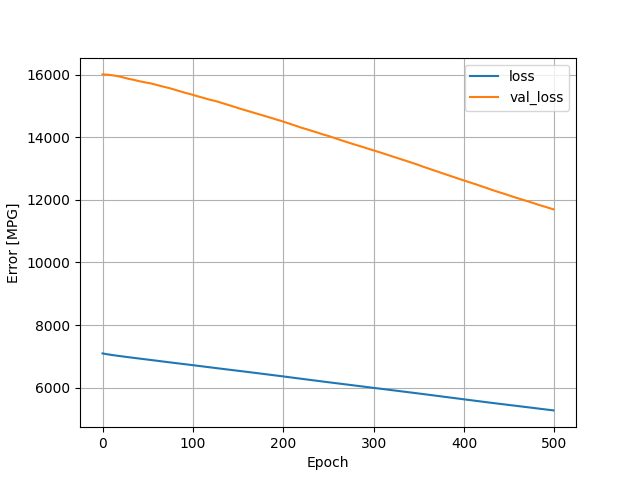

Data behind this chart, as committed beside it:
, loss, val_loss, epoch
0, 7094, 16011, 0
1, 7088, 16010, 1
2, 7082, 16008, 2
3, 7077, 16007, 3
4, 7072, 16006, 4
5, 7068, 16002, 5
6, 7063, 16000, 6
7, 7058, 15997, 7
8, 7054, 15994, 8
9, 7050, 15990, 9
10, 7045, 15985, 10
11, 7041, 15982, 11
12, 7037, 15978, 12
13, 7033, 15975, 13
14, 7029, 15970, 14
15, 7025, 15964, 15
16, 7022, 15957, 16
17, 7018, 15952, 17
18, 7014, 15946, 18
19, 7010, 15941, 19
20, 7006, 15935, 20
21, 7002, 15927, 21
22, 6998, 15919, 22
23, 6994, 15911, 23
24, 6991, 15902, 24
25, 6987, 15895, 25
26, 6983, 15888, 26
27, 6979, 15881, 27
28, 6976, 15873, 28
29, 6972, 15868, 29
30, 6969, 15864, 30
31, 6965, 15857, 31
32, 6962, 15852, 32
33, 6958, 15848, 33
34, 6954, 15842, 34
35, 6951, 15835, 35
36, 6947, 15828, 36
37, 6944, 15820, 37
38, 6940, 15812, 38
39, 6936, 15803, 39
40, 6933, 15797, 40
41, 6929, 15792, 41
42, 6926, 15785, 42
43, 6922, 15781, 43
44, 6918, 15775, 44
45, 6915, 15769, 45
46, 6911, 15762, 46
47, 6908, 15756, 47
48, 6904, 15751, 48
49, 6901, 15746, 49
50, 6897, 15741, 50
51, 6893, 15736, 51
52, 6890, 15731, 52
53, 6886, 15726, 53
54, 6882, 15720, 54
55, 6878, 15712, 55
56, 6875, 15704, 56
57, 6871, 15697, 57
58, 6867, 15690, 58
59, 6864, 15682, 59
... 440 more rows
